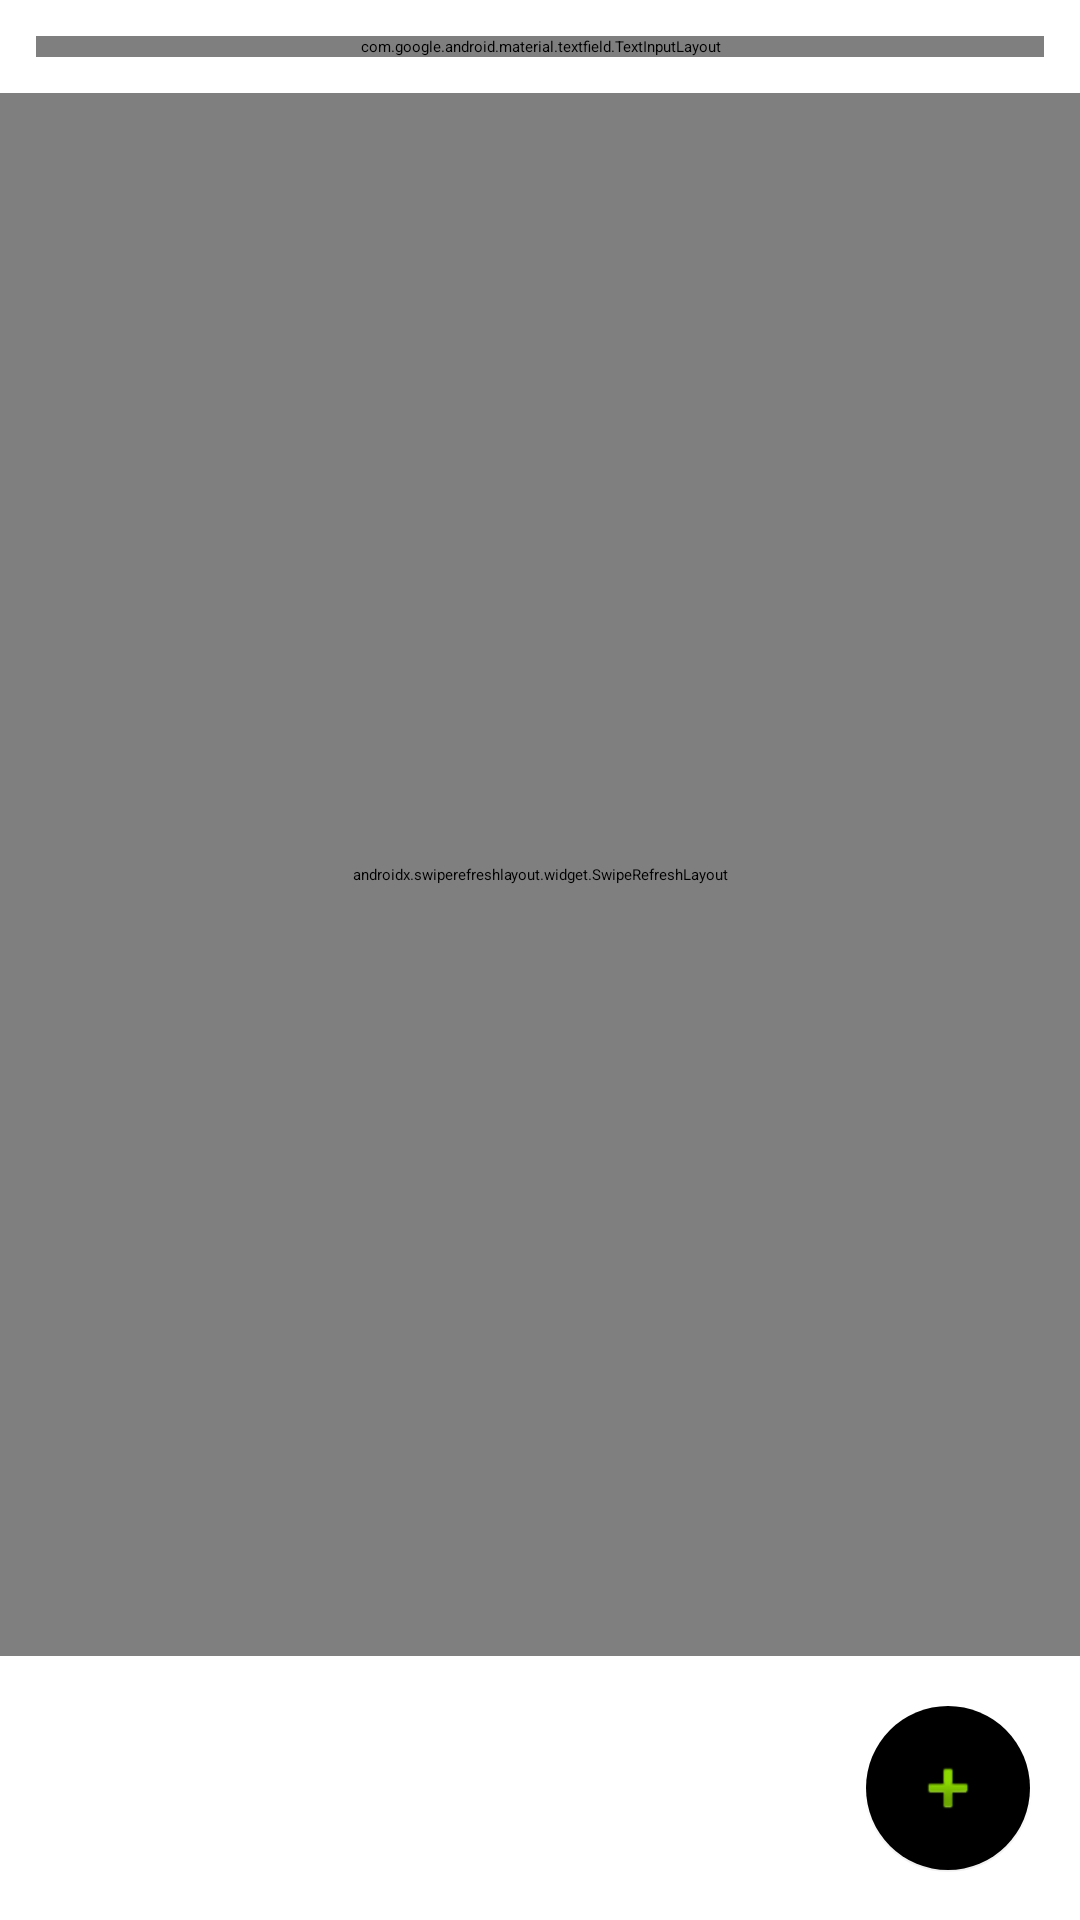

The Android layout XML behind this screen, and the referenced resources:
<!-- AndroidManifest.xml: application theme Theme.PDV85 -->
<!-- res/layout/fragment_suppliers.xml -->
<?xml version="1.0" encoding="utf-8"?>
<LinearLayout xmlns:android="http://schemas.android.com/apk/res/android"
    android:layout_width="match_parent"
    android:layout_height="match_parent"
    android:orientation="vertical">

    <com.google.android.material.textfield.TextInputLayout
        android:layout_width="match_parent"
        android:layout_height="wrap_content"
        android:layout_margin="12dp"
        android:hint="@string/hint_search"
        style="@style/Widget.MaterialComponents.TextInputLayout.OutlinedBox.Dense">
        <com.google.android.material.textfield.TextInputEditText
            android:id="@+id/etSearch"
            android:layout_width="match_parent"
            android:layout_height="wrap_content"
            android:inputType="text" />
    </com.google.android.material.textfield.TextInputLayout>

    <TextView android:id="@+id/tvError" android:layout_width="match_parent"
        android:layout_height="wrap_content" android:layout_marginHorizontal="12dp"
        android:textColor="@color/error" android:visibility="gone" />

    <TextView android:id="@+id/tvEmpty" android:layout_width="match_parent"
        android:layout_height="wrap_content" android:gravity="center"
        android:padding="32dp" android:text="@string/label_empty"
        android:visibility="gone" />

    <androidx.swiperefreshlayout.widget.SwipeRefreshLayout
        android:id="@+id/swipeRefresh"
        android:layout_width="match_parent"
        android:layout_height="0dp"
        android:layout_weight="1">

        <androidx.recyclerview.widget.RecyclerView
            android:id="@+id/recyclerView"
            android:layout_width="match_parent"
            android:layout_height="match_parent"
            android:padding="8dp"
            android:clipToPadding="false" />
    </androidx.swiperefreshlayout.widget.SwipeRefreshLayout>

    <com.google.android.material.floatingactionbutton.FloatingActionButton
        android:id="@+id/fabNew"
        android:layout_width="wrap_content"
        android:layout_height="wrap_content"
        android:layout_gravity="end|bottom"
        android:layout_margin="16dp"
        android:contentDescription="@string/action_new"
        android:src="@android:drawable/ic_input_add" />

</LinearLayout>
<!-- resources referenced by this layout -->
<resources>
  <string name="action_new">Novo</string>
  <string name="hint_search">Buscar…</string>
  <string name="label_empty">Nenhum item encontrado.</string>
  <style name="Theme.PDV85" parent="Theme.MaterialComponents.DayNight.DrawerLayout.NoActionBar">
          <item name="colorPrimary">@color/purple_500</item>
          <item name="colorPrimaryVariant">@color/purple_700</item>
          <item name="colorOnPrimary">@color/white</item>
          <item name="colorSecondary">@color/teal_200</item>
          <item name="colorSecondaryVariant">@color/teal_700</item>
          <item name="colorOnSecondary">@color/black</item>
          <item name="android:statusBarColor">?attr/colorPrimaryVariant</item>
      </style>
  <!-- not gathered from this repository: default colours our renderer supplied (Android Studio template values) -->
  <color name="purple_500">#FF6200EE</color>
  <color name="purple_700">#FF3700B3</color>
  <color name="teal_200">#FF03DAC5</color>
  <color name="teal_700">#FF018786</color>
  <color name="black">#FF000000</color>
  <color name="white">#FFFFFFFF</color>
</resources>
